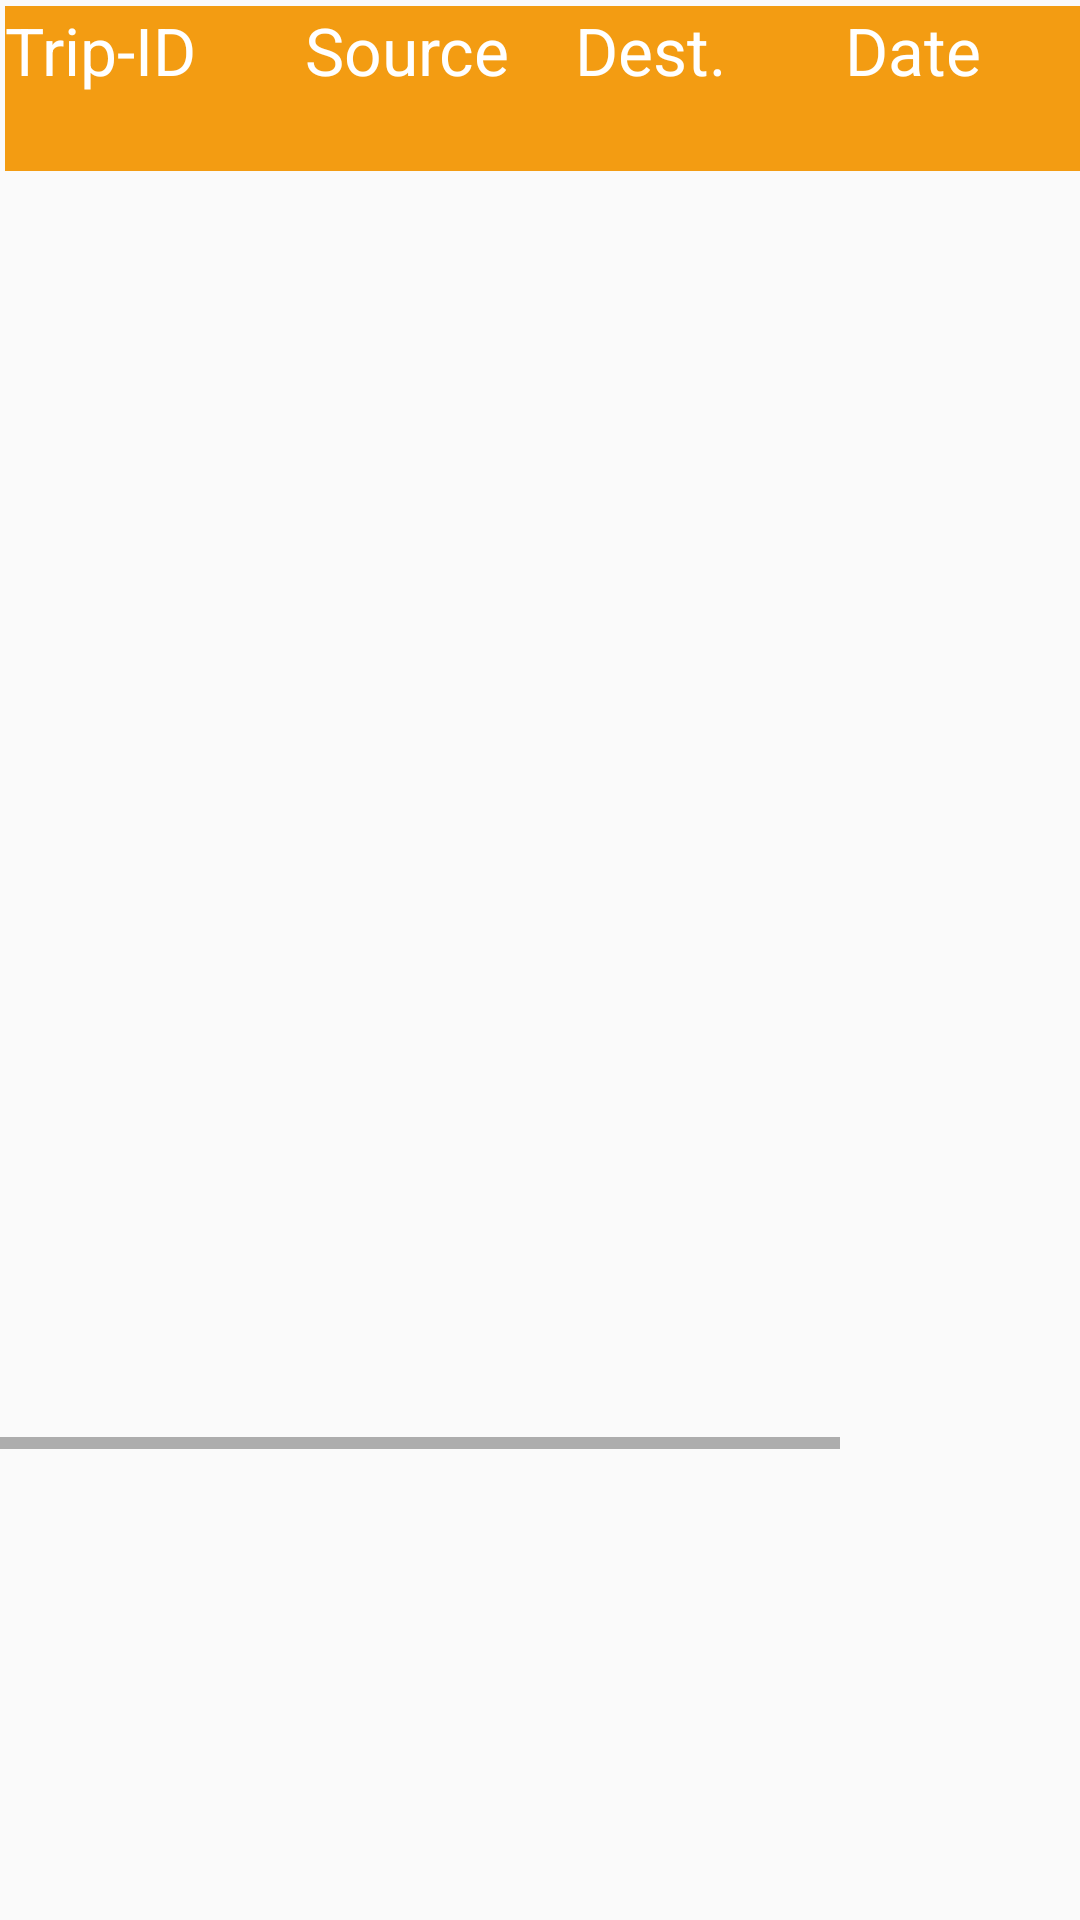

This screen was rendered from an Android layout file. Write that file and the resources it references.
<!-- AndroidManifest.xml: application theme AppTheme -->
<!-- res/layout/activity_day_wise.xml -->
<?xml version="1.0" encoding="utf-8"?>
<LinearLayout xmlns:android="http://schemas.android.com/apk/res/android"
    xmlns:tools="http://schemas.android.com/tools"
    android:layout_width="match_parent"
    android:layout_height="match_parent"
    android:paddingBottom="@dimen/activity_vertical_margin"
    android:paddingLeft="@dimen/activity_horizontal_margin"
    android:paddingRight="@dimen/activity_horizontal_margin"
    android:paddingTop="@dimen/activity_vertical_margin"
    tools:context="com.example.vaibhav.Pocket_Expenses.DayWise">
    <HorizontalScrollView
        android:id="@+id/horizontalScrollView"
        android:layout_width="fill_parent"
        android:layout_height="wrap_content"
        android:scrollbars="horizontal"
        android:fillViewport="true">

        <LinearLayout
            android:layout_width="wrap_content"
            android:layout_height="match_parent"
            android:orientation="horizontal" >

            <TableLayout
                android:id="@+id/tableLayout1"
                android:layout_width="wrap_content"
                android:layout_height="483dp"
                android:orientation="horizontal"
                android:stretchColumns="*" >

                <TableRow
                    android:layout_height="fill_parent"
                    android:layout_margin="2dp"
                    android:background="#f39c12">

                    <TextView
                        android:layout_width="100dp"
                        android:layout_height="wrap_content"
                        android:textAppearance="?android:attr/textAppearanceLarge"
                        android:text="Trip-ID"
                        android:id="@+id/tv1"
                        android:textColor="#ffffff" />

                    <TextView
                        android:layout_width="90dp"
                        android:layout_height="wrap_content"
                        android:textAppearance="?android:attr/textAppearanceLarge"
                        android:text="Source"
                        android:id="@+id/tv2"
                        android:textColor="#ffffff"/>

                    <TextView
                        android:layout_width="90dp"
                        android:layout_height="wrap_content"
                        android:textAppearance="?android:attr/textAppearanceLarge"
                        android:text="Dest."
                        android:id="@+id/tv3"
                        android:textColor="#ffffff"/>

                    <TextView
                        android:layout_width="90dp"
                        android:layout_height="wrap_content"
                        android:textAppearance="?android:attr/textAppearanceLarge"
                        android:text="Date"
                        android:id="@+id/tv4"
                        android:textColor="#ffffff"/>

                    <TextView
                        android:layout_width="90dp"
                        android:layout_height="wrap_content"
                        android:textAppearance="?android:attr/textAppearanceLarge"
                        android:text="Amount Spend"
                        android:id="@+id/tv5"
                        android:textColor="#ffffff"/>

                </TableRow>
            </TableLayout>
        </LinearLayout>
    </HorizontalScrollView>

</LinearLayout>
<!-- resources referenced by this layout -->
<resources>
  <style name="AppTheme" parent="Theme.AppCompat.Light.DarkActionBar">
          
          <item name="colorPrimary">@color/colorPrimary</item>
          <item name="colorPrimaryDark">@color/colorPrimaryDark</item>
          <item name="colorAccent">@color/colorAccent</item>
      </style>
  <!-- not gathered from this repository: default colours our renderer supplied (Android Studio template values) -->
  <color name="colorPrimary">#FF6200EE</color>
  <color name="colorPrimaryDark">#FF3700B3</color>
  <color name="colorAccent">#FF03DAC5</color>
</resources>
